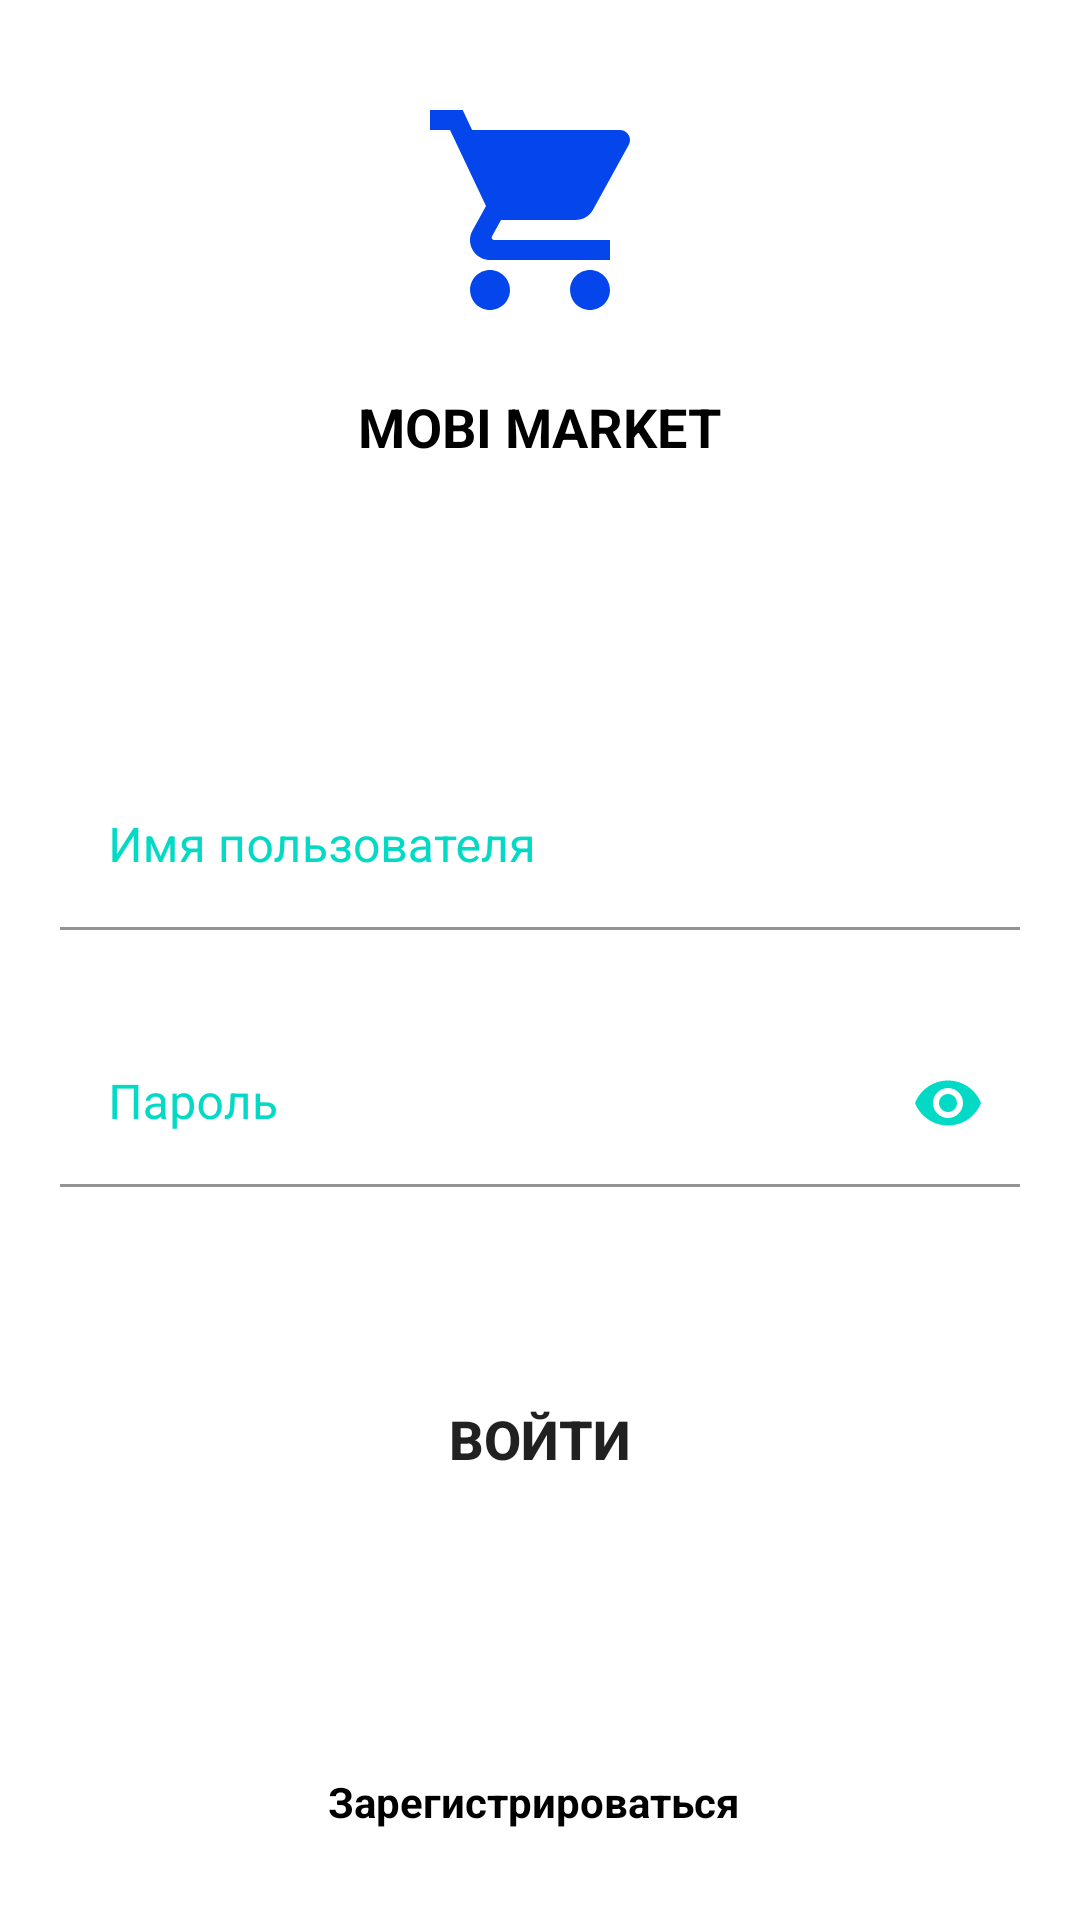

Write the Android layout XML for this screen, with the resource values it uses.
<!-- AndroidManifest.xml: application theme Theme.TokenAndMedia -->
<!-- res/layout/fragment_login.xml -->
<?xml version="1.0" encoding="utf-8"?>
<androidx.constraintlayout.widget.ConstraintLayout xmlns:android="http://schemas.android.com/apk/res/android"
    xmlns:app="http://schemas.android.com/apk/res-auto"
    xmlns:tools="http://schemas.android.com/tools"
    android:layout_width="match_parent"
    android:layout_height="match_parent"
    android:background="@color/white"
    tools:context=".ui.authFragments.LoginFragment">


    <ImageView
        android:id="@+id/iconImage"
        android:layout_width="80dp"
        android:layout_height="80dp"
        android:layout_marginTop="30dp"
        android:src="@drawable/shopping_cart"
        app:layout_constraintEnd_toEndOf="parent"
        app:layout_constraintStart_toStartOf="parent"
        app:layout_constraintTop_toTopOf="parent" />

    <TextView
        android:id="@+id/logo_text"
        android:layout_width="wrap_content"
        android:layout_height="wrap_content"
        android:layout_marginTop="20dp"
        android:text="@string/logo_text"
        android:textColor="@color/black"
        android:textSize="18sp"
        android:textStyle="bold"
        app:layout_constraintEnd_toEndOf="parent"
        app:layout_constraintStart_toStartOf="parent"
        app:layout_constraintTop_toBottomOf="@+id/iconImage" />

    <com.google.android.material.textfield.TextInputLayout
        android:id="@+id/name"
        android:layout_width="match_parent"
        android:layout_height="wrap_content"
        android:layout_marginHorizontal="20dp"
        android:layout_marginTop="100dp"
        app:boxStrokeWidthFocused="0dp"
        app:boxStrokeWidth="1dp"
        app:boxStrokeColor="@color/teal_200"
        app:helperText=""
        android:textColorHint="@color/teal_200"
        app:layout_constraintEnd_toEndOf="parent"
        app:layout_constraintStart_toStartOf="parent"
        app:layout_constraintTop_toBottomOf="@+id/logo_text">

        <com.google.android.material.textfield.TextInputEditText
            android:id="@+id/nameField"
            android:layout_width="match_parent"
            android:layout_height="wrap_content"
            android:hint="@string/name_field"
            android:textColor="@color/black"
            android:backgroundTint="@color/white" />

    </com.google.android.material.textfield.TextInputLayout>

    <com.google.android.material.textfield.TextInputLayout
        android:id="@+id/emailContainer"
        android:layout_width="match_parent"
        android:layout_height="wrap_content"
        android:layout_marginHorizontal="20dp"
        android:layout_marginTop="30dp"
        app:boxStrokeWidthFocused="0dp"
        app:helperText=""
        app:passwordToggleEnabled="true"
        app:passwordToggleTint="@color/teal_200"
        app:boxStrokeWidth="1dp"
        app:boxStrokeColor="@color/teal_200"
        android:textColorHint="@color/teal_200"
        app:layout_constraintEnd_toEndOf="@+id/name"
        app:layout_constraintStart_toStartOf="@+id/name"
        app:layout_constraintTop_toBottomOf="@+id/name">

        <com.google.android.material.textfield.TextInputEditText
            android:id="@+id/passwordField"
            android:layout_width="match_parent"
            android:layout_height="wrap_content"
            android:backgroundTint="@color/white"
            android:textColor="@color/black"
            android:inputType="textPassword"
            android:hint="@string/password" />

    </com.google.android.material.textfield.TextInputLayout>

    <Button
        android:id="@+id/loginButton"
        android:layout_width="match_parent"
        android:layout_height="wrap_content"
        android:layout_marginHorizontal="20dp"
        android:layout_marginTop="60dp"
        android:background="@drawable/rounded_corners"
        android:text="Войти"
        android:textSize="18sp"
        android:textStyle="bold"
        app:layout_constraintEnd_toEndOf="parent"
        app:layout_constraintStart_toStartOf="parent"
        app:layout_constraintTop_toBottomOf="@+id/emailContainer" />

    <TextView
        android:id="@+id/register"
        android:layout_width="wrap_content"
        android:layout_height="wrap_content"
        android:layout_marginTop="20dp"
        android:text="Зарегистрироваться "
        android:textColor="@color/black"
        android:textStyle="bold"
        app:layout_constraintBottom_toBottomOf="parent"
        app:layout_constraintEnd_toEndOf="parent"
        app:layout_constraintHorizontal_bias="0.498"
        app:layout_constraintStart_toStartOf="parent"
        app:layout_constraintTop_toBottomOf="@+id/loginButton"
        app:layout_constraintVertical_bias="0.691" />


</androidx.constraintlayout.widget.ConstraintLayout>
<!-- resources referenced by this layout -->
<resources>
  <color name="black">#FF000000</color>
  <color name="teal_200">#FF03DAC5</color>
  <color name="white">#FFFFFFFF</color>
  <!-- drawable shopping_cart (drawable) -->
  <vector android:height="24dp" android:tint="#0446EC"
      android:viewportHeight="24" android:viewportWidth="24"
      android:width="24dp" xmlns:android="http://schemas.android.com/apk/res/android">
      <path android:fillColor="@android:color/white" android:pathData="M7,18c-1.1,0 -1.99,0.9 -1.99,2S5.9,22 7,22s2,-0.9 2,-2 -0.9,-2 -2,-2zM1,2v2h2l3.6,7.59 -1.35,2.45c-0.16,0.28 -0.25,0.61 -0.25,0.96 0,1.1 0.9,2 2,2h12v-2L7.42,15c-0.14,0 -0.25,-0.11 -0.25,-0.25l0.03,-0.12 0.9,-1.63h7.45c0.75,0 1.41,-0.41 1.75,-1.03l3.58,-6.49c0.08,-0.14 0.12,-0.31 0.12,-0.48 0,-0.55 -0.45,-1 -1,-1L5.21,4l-0.94,-2L1,2zM17,18c-1.1,0 -1.99,0.9 -1.99,2s0.89,2 1.99,2 2,-0.9 2,-2 -0.9,-2 -2,-2z"/>
  </vector>
  <string name="logo_text">MOBI MARKET</string>
  <string name="name_field">Имя пользователя</string>
  <string name="password">Пароль</string>
  <style name="Theme.TokenAndMedia" parent="Theme.MaterialComponents.Light.NoActionBar">
          
          <item name="colorPrimary">@color/purple_500</item>
          <item name="colorPrimaryVariant">@color/purple_700</item>
          <item name="colorOnPrimary">@color/teal_200</item>
          
          <item name="colorSecondary">@color/teal_200</item>
          <item name="colorSecondaryVariant">@color/teal_700</item>
          <item name="colorOnSecondary">@color/black</item>
          
          <item name="android:statusBarColor">@color/white</item>
          <item name="android:windowLightStatusBar" tools:targetApi="33">true</item>
          
      </style>
  <color name="purple_500">#FF6200EE</color>
  <color name="purple_700">#FF3700B3</color>
  <color name="teal_700">#FF018786</color>
</resources>
